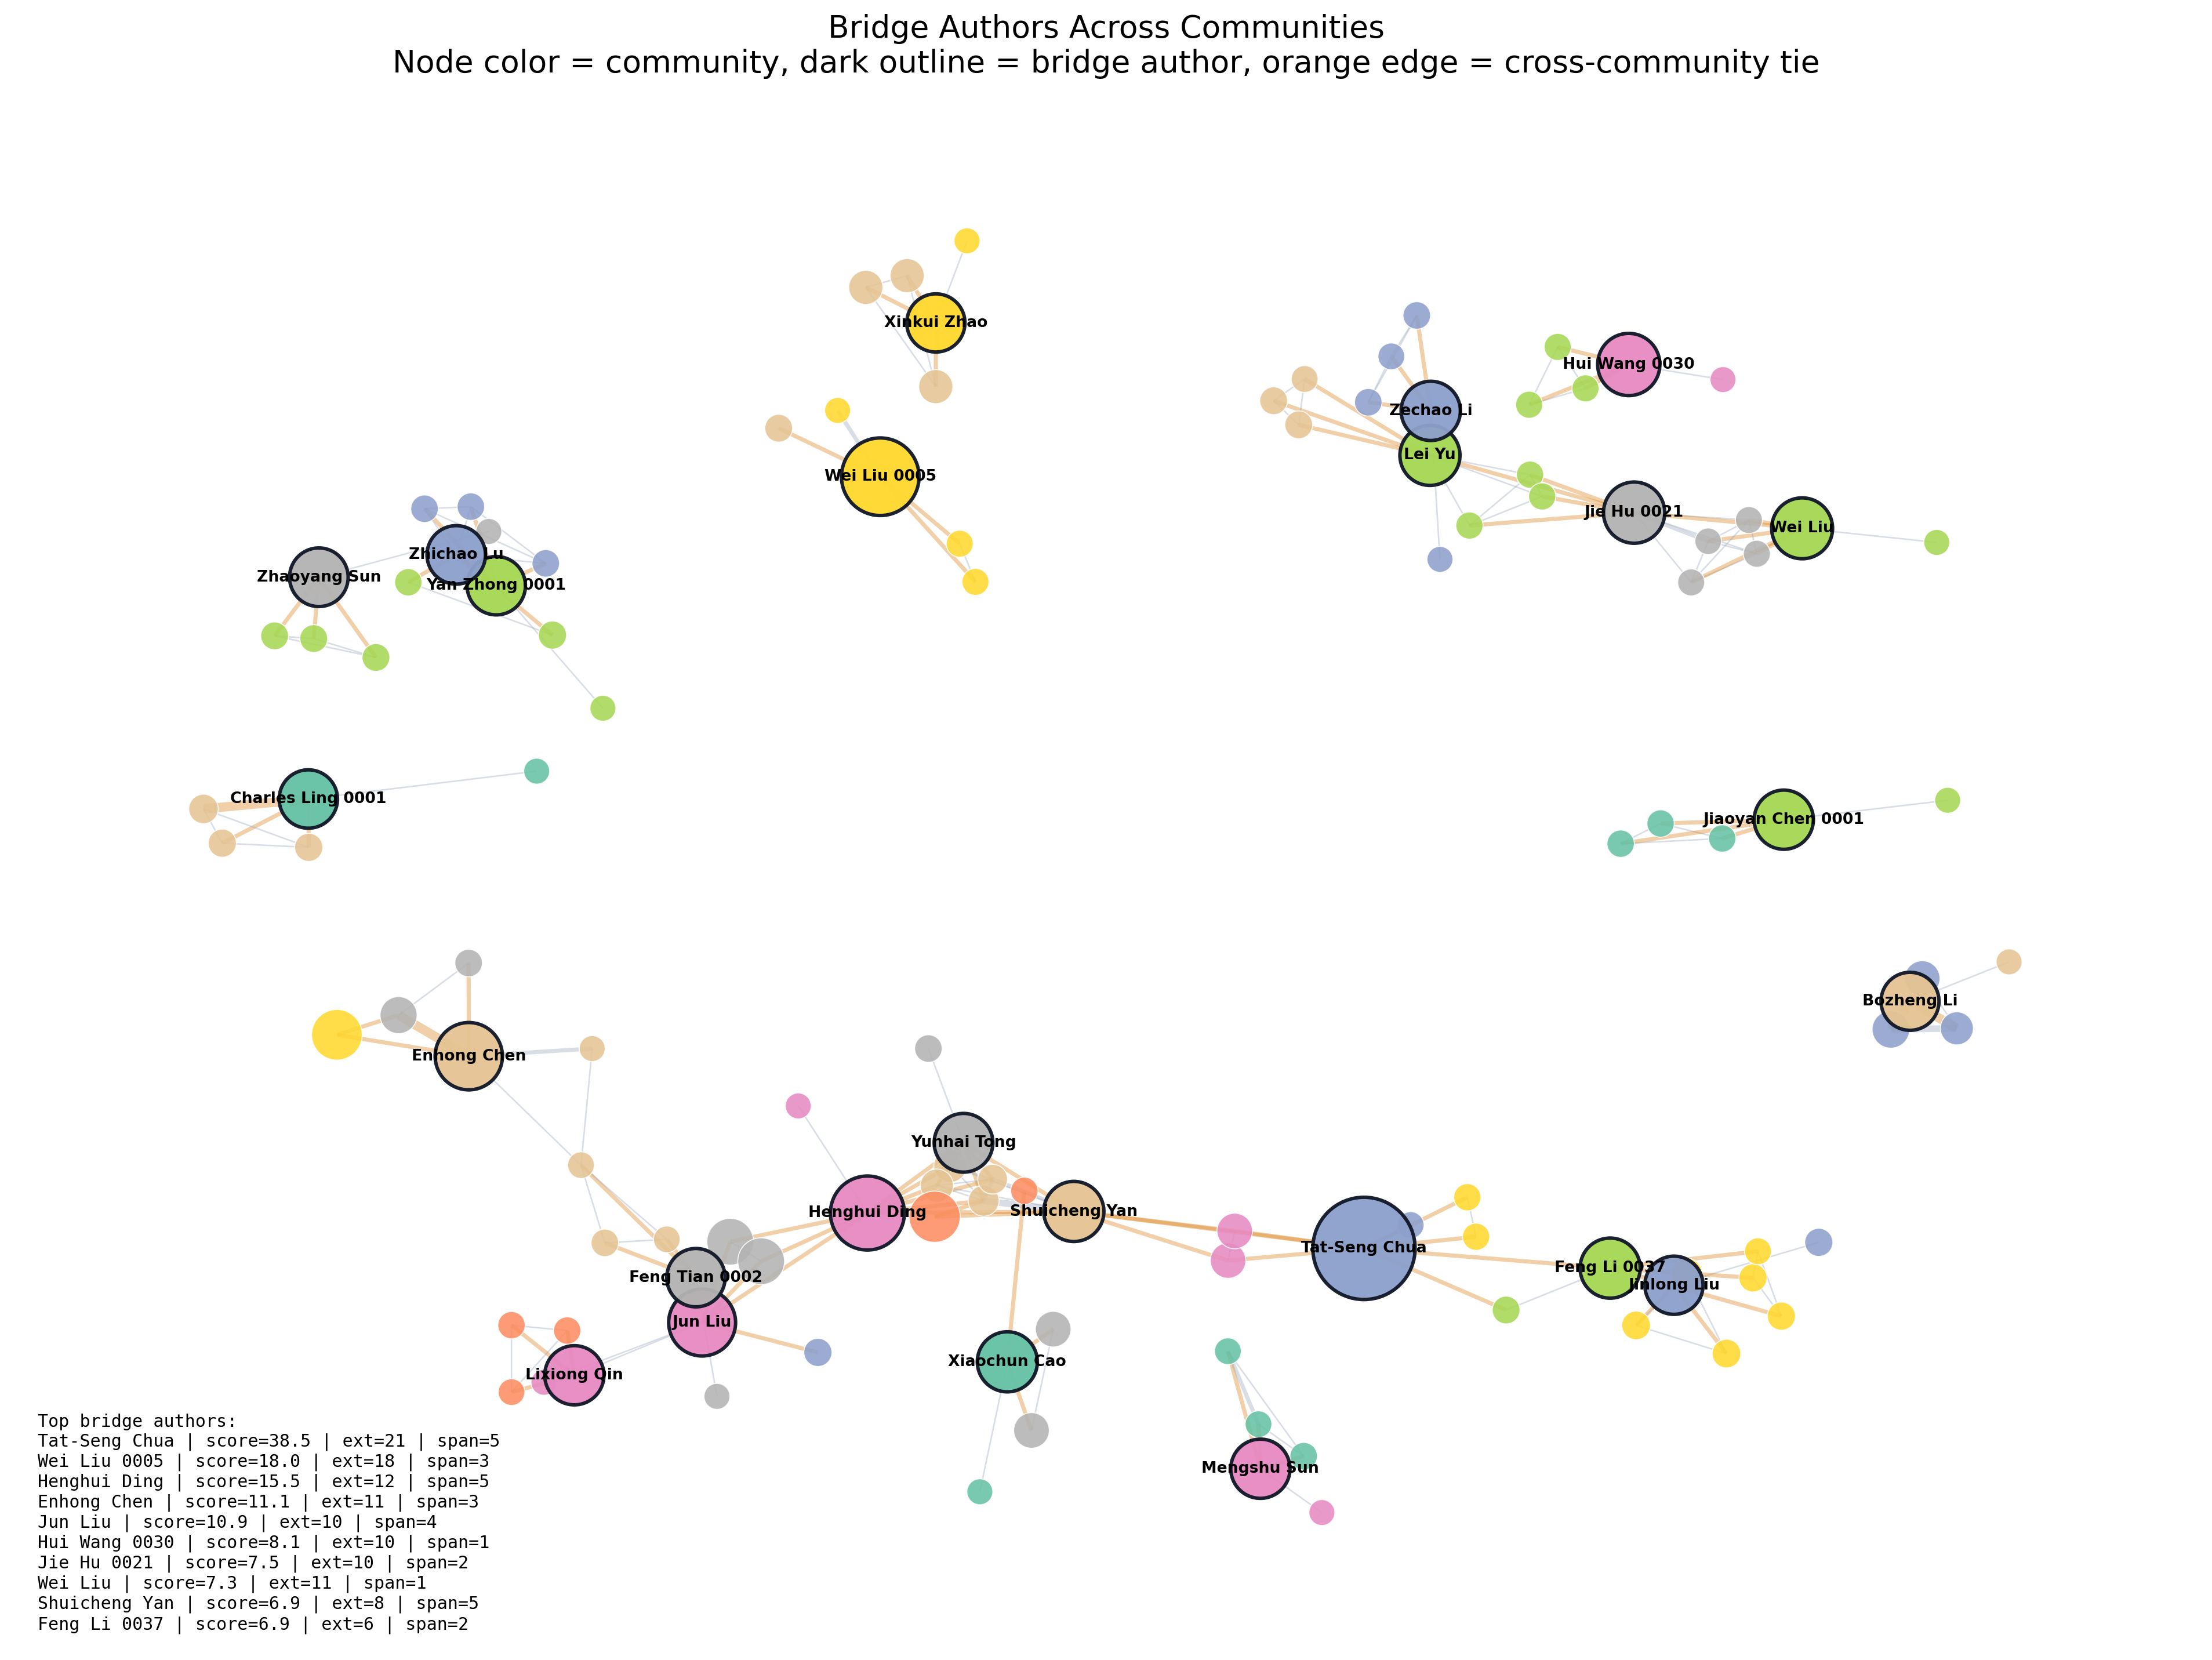

Data behind this chart, as committed beside it:
author_id, name, community_id, paper_count, weighted_degree, internal_weight, external_weight, external_ratio, community_span, bridge_score
pid:24/6606, Tat-Seng Chua, 19, 5, 32, 11, 21, 0.6562, 5, 38.47
pid:49/3283-5, Wei Liu 0005, 40, 5, 43, 25, 18, 0.4186, 3, 17.98
pid:230/1216, Henghui Ding, 26, 3, 26, 14, 12, 0.4615, 5, 15.46
pid:07/258, Enhong Chen, 50, 4, 26, 15, 11, 0.4231, 3, 11.11
pid:95/3736, Jun Liu, 29, 4, 24, 14, 10, 0.4167, 4, 10.87
pid:39/721-30, Hui Wang 0030, 28, 2, 21, 11, 10, 0.4762, 1, 8.063
pid:90/5064-21, Jie Hu 0021, 63, 3, 28, 18, 10, 0.3571, 2, 7.495
pid:49/3283, Wei Liu, 37, 4, 28, 17, 11, 0.3929, 1, 7.317
pid:y/ShuichengYan, Shuicheng Yan, 54, 4, 26, 18, 8, 0.3077, 5, 6.872
pid:92/2954-37, Feng Li 0037, 36, 2, 11, 5, 6, 0.5455, 2, 6.868
pid:39/3695, Xiaochun Cao, 0, 3, 15, 8, 7, 0.4667, 2, 6.855
pid:01/2775, Lei Yu, 35, 2, 15, 8, 7, 0.4667, 2, 6.855
pid:193/2457, Mengshu Sun, 25, 2, 13, 6, 7, 0.5385, 1, 6.382
pid:51/8693, Zechao Li, 17, 2, 13, 6, 7, 0.5385, 1, 6.382
pid:56/8110-1, Jiaoyan Chen 0001, 37, 2, 17, 9, 8, 0.4706, 1, 6.374
pid:354/8450, Lixiong Qin, 29, 2, 17, 9, 8, 0.4706, 1, 6.374
pid:14/1705, Yunhai Tong, 62, 3, 25, 17, 8, 0.32, 3, 6.109
pid:13/4984, Zhaoyang Sun, 57, 3, 17, 10, 7, 0.4118, 2, 6.049
pid:144/1417, Zhichao Lu, 18, 5, 28, 20, 8, 0.2857, 4, 5.964
pid:99/4062, Charles Ling 0001, 0, 3, 14, 7, 7, 0.5, 1, 5.926
pid:78/3204-2, Feng Tian 0002, 62, 2, 14, 7, 7, 0.5, 1, 5.926
pid:81/5094-1, Yan Zhong 0001, 37, 2, 14, 7, 7, 0.5, 1, 5.926
pid:152/6727, Jinlong Liu, 16, 2, 9, 4, 5, 0.5556, 2, 5.829
pid:135/5118, Xinkui Zhao, 45, 2, 13, 7, 6, 0.4615, 2, 5.812
pid:381/0370, Bozheng Li, 53, 3, 18, 11, 7, 0.3889, 2, 5.713
